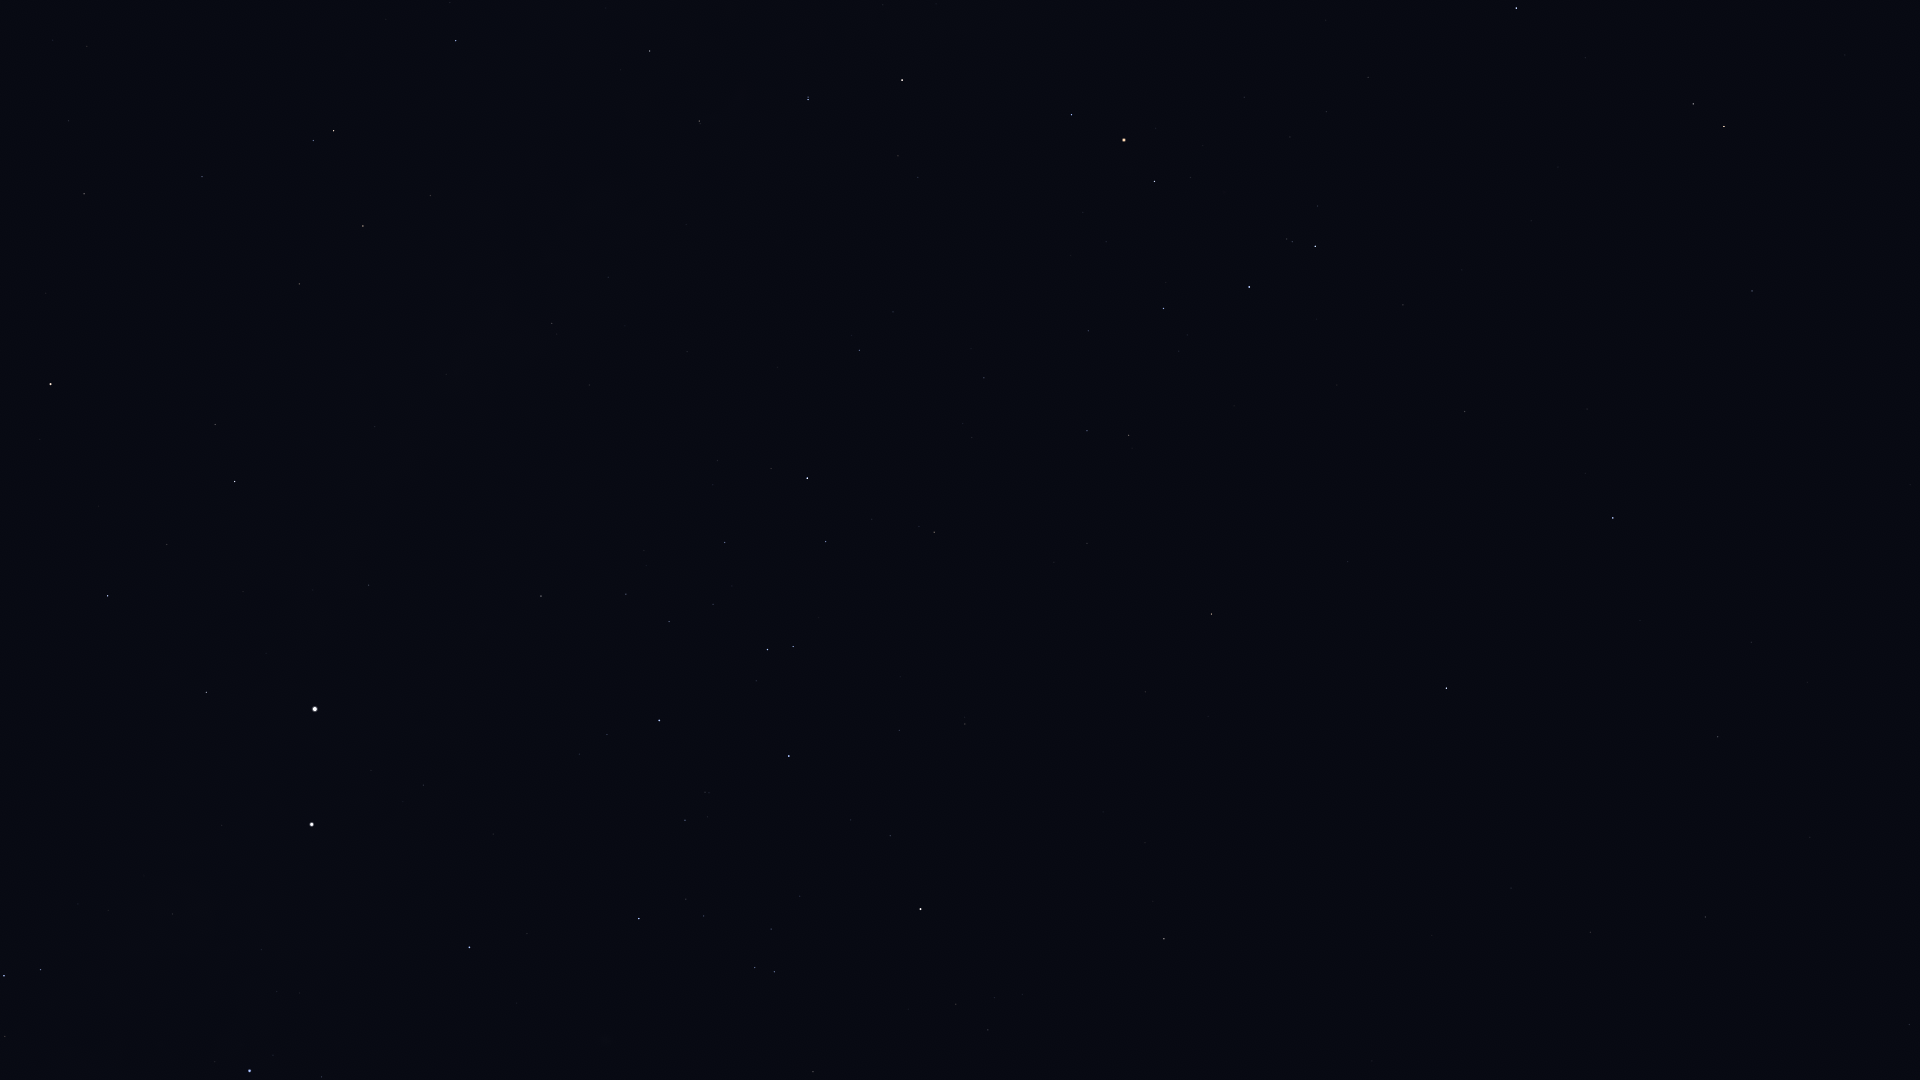

The file beside this chart, header and first rows:
Star_ID, Name, X, Y
17847, Atlas, 1252, 19
60644, Tupã, 111, 1077
61585, HIP 61585, 4, 976
62322, HIP 62322, 40, 970
62434, Mimosa, 250, 1071
65936, HIP 65936, 813, 1072
66047, Dofida, 617, 1017
66657, HIP 66657, 469, 947
67464, HIP 67464, 774, 972
67472, HIP 67472, 755, 968
68282, HIP 68282, 704, 916
68520, HIP 68520, 1909, 1025
68702, Hadar, 312, 825
68895, HIP 68895, 1164, 939
68933, Menkent, 920, 909
69415, HIP 69415, 1153, 902
69427, Kang, 1590, 932
69701, Syrma, 1705, 917
69974, Khambalia, 1511, 888
70306, HIP 70306, 1145, 843
70576, HIP 70576, 705, 792
70755, Elgafar, 1810, 837
71352, HIP 71352, 789, 756
71536, HIP 71536, 607, 735
71681, Toliman, 315, 709
71683, Rigil Kentaurus, 315, 709
71860, HIP 71860, 659, 721
71908, HIP 71908, 206, 692
72339, Mönch, 1863, 705
72571, HIP 72571, 1145, 692
72622, Zubenelgenubi, 1446, 688
73714, Brachium, 1211, 614
74395, HIP 74395, 541, 596
74785, Zubeneschamali, 1613, 518
74824, HIP 74824, 369, 585
74946, HIP 74946, 108, 596
75141, HIP 75141, 826, 542
75177, HIP 75177, 934, 532
75323, HIP 75323, 354, 567
76297, HIP 76297, 807, 478
76333, Zubenelhakrabi, 1465, 412
76552, HIP 76552, 771, 469
77516, HIP 77516, 1752, 291
77634, HIP 77634, 984, 378
77853, HIP 77853, 1403, 305
77952, HIP 77952, 235, 482
78104, Iklil, 1088, 331
78265, Fang, 1164, 309
78384, HIP 78384, 859, 350
78401, Dschubba, 1249, 287
78639, HIP 78639, 589, 385
78820, Acrab, 1315, 247
78970, HIP 78970, 894, 308
79374, Jabbah, 1318, 206
79431, Sharjah, 1332, 200
79509, HIP 79509, 446, 374
79593, Yed Prior, 1724, 127
79882, Yed Posterior, 1693, 104
80000, HIP 80000, 552, 324
80112, Alniyat, 1154, 182
... 22 more rows
